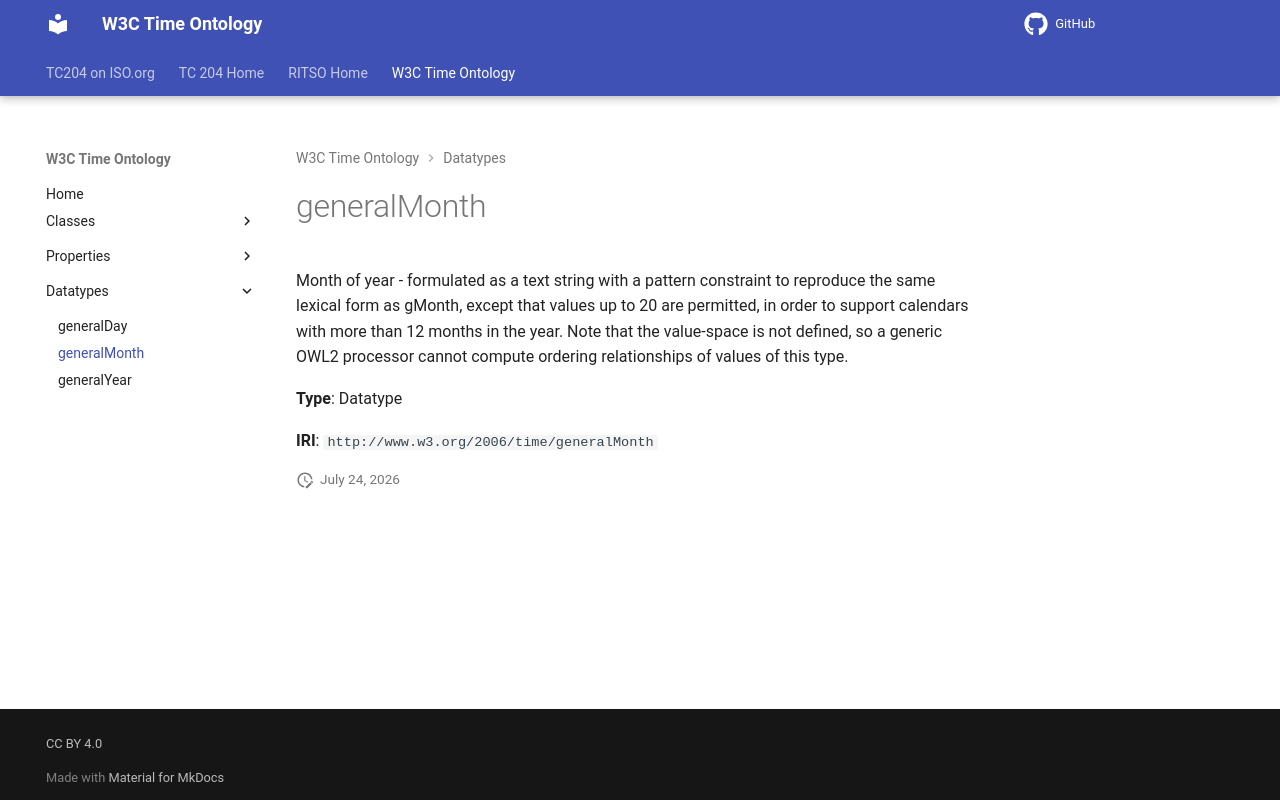

repository: ISO-TC204/ontology-import-time · page: 2026-07-24_15-42-09/datatypes/generalMonth/index.html · generator: mkdocs

# generalMonth

Month of year - formulated as a text string with a pattern constraint to reproduce the same lexical form as gMonth, except that values up to 20 are permitted, in order to support calendars with more than 12 months in the year. 
Note that the value-space is not defined, so a generic OWL2 processor cannot compute ordering relationships of values of this type.

**Type**: Datatype

**IRI**: `http://www.w3.org/2006/time/generalMonth`
